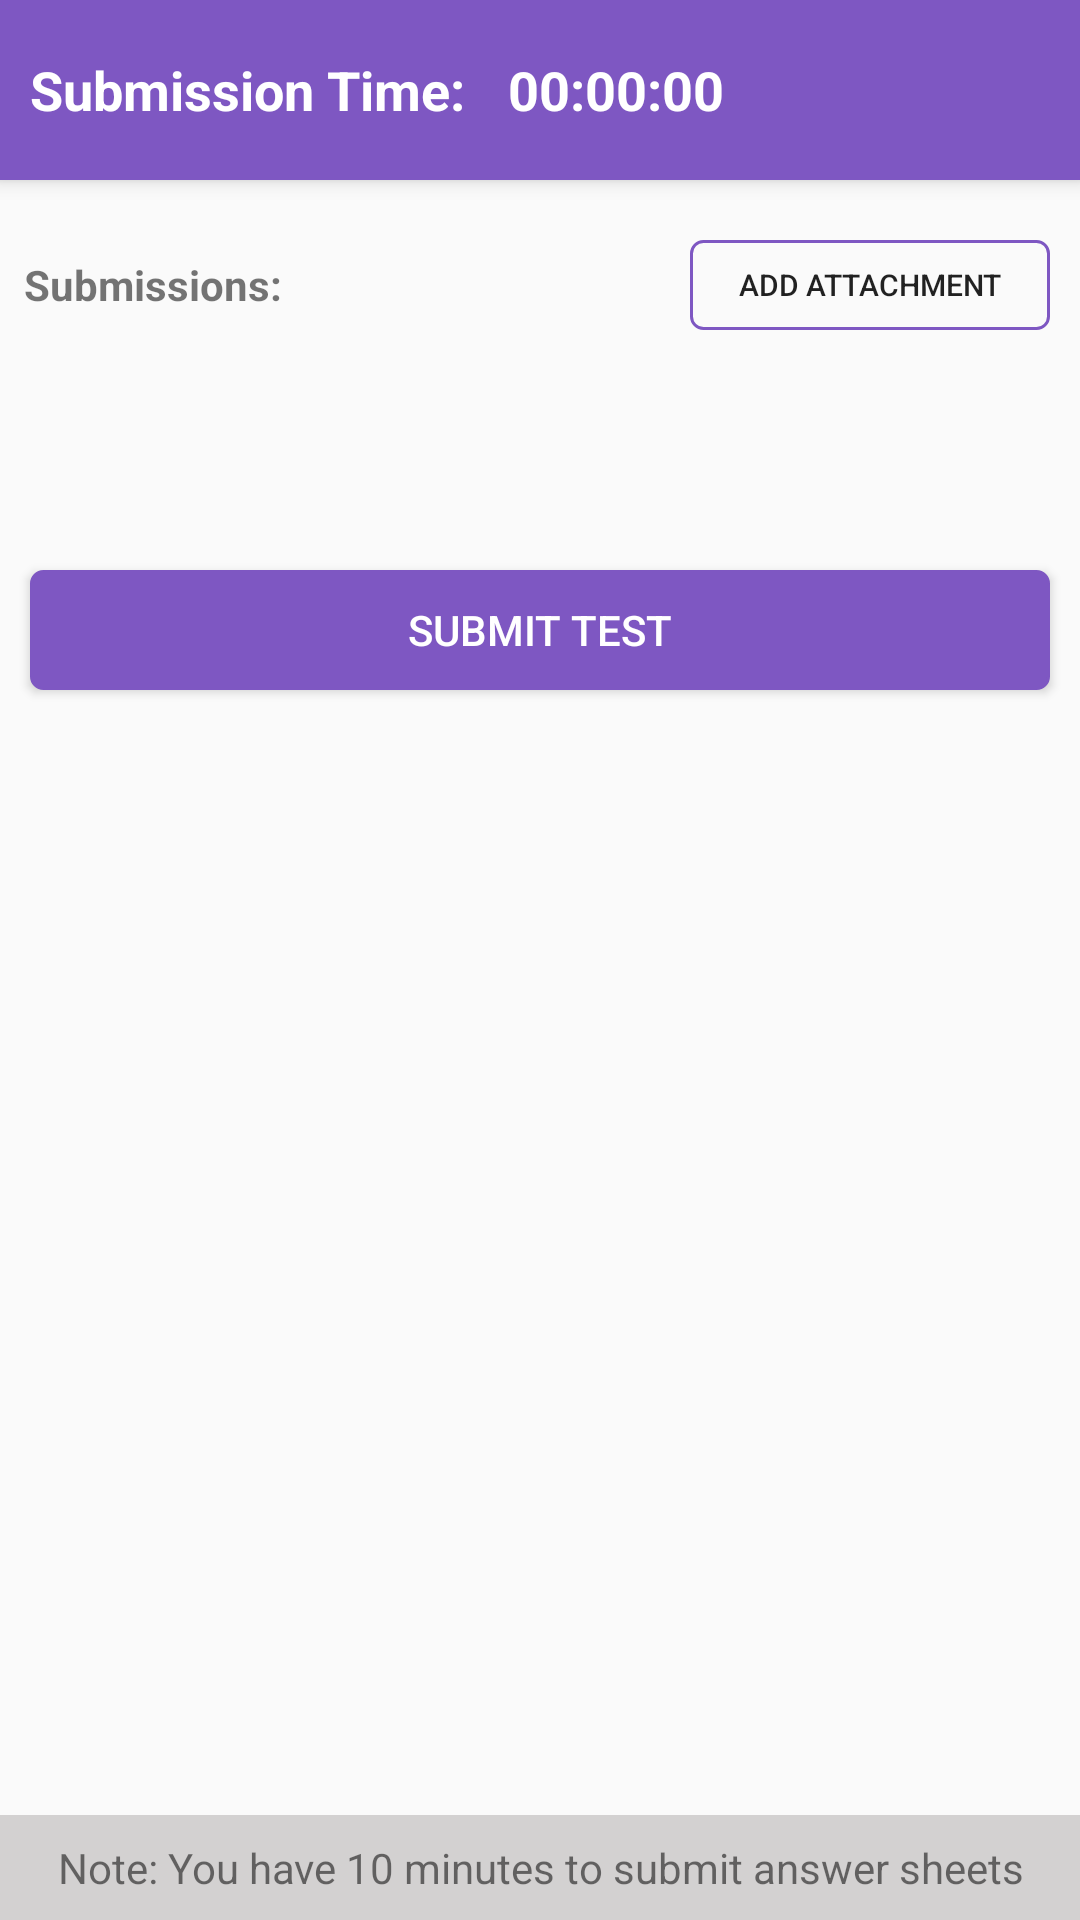

This screen was rendered from an Android layout file. Write that file and the resources it references.
<!-- AndroidManifest.xml: application theme AppTheme -->
<!-- res/layout/activity_subjective_submission.xml -->
<?xml version="1.0" encoding="utf-8"?>
<layout xmlns:android="http://schemas.android.com/apk/res/android"
    xmlns:app="http://schemas.android.com/apk/res-auto">

    <data>

        <variable
            name="controller"
            type="com.stucare.cloud_parent.tests.ActivitySubjectiveTestRoom" />
    </data>

    <RelativeLayout
        android:layout_width="match_parent"
        android:layout_height="match_parent"
        android:orientation="vertical">

        <RelativeLayout
            android:id="@+id/layout_header"
            android:layout_width="match_parent"
            android:layout_height="60dp"
            android:background="@color/colorPrimaryDark"
            android:elevation="4dp">

            <TextView
                android:id="@+id/tv"
                android:layout_width="wrap_content"
                android:layout_height="wrap_content"
                android:layout_centerVertical="true"
                android:layout_marginStart="10dp"
                android:text="Submission Time: "
                android:textColor="@color/md_white_1000"
                android:textSize="18sp"
                android:textStyle="bold" />

            <TextView
                android:id="@+id/countDownTimer"
                android:layout_width="wrap_content"
                android:layout_height="wrap_content"
                android:layout_centerVertical="true"
                android:layout_marginStart="10dp"
                android:text="00:00:00"
                android:textColor="@color/md_white_1000"
                android:textSize="18sp"
                android:textStyle="bold"
                android:layout_toRightOf="@+id/tv"/>


        </RelativeLayout>


        <RelativeLayout
            android:id="@+id/layout_controls"
            android:layout_width="match_parent"
            android:layout_height="wrap_content"
            android:layout_below="@+id/layout_header"
            android:layout_marginTop="10dp">

            <TextView
                android:layout_width="wrap_content"
                android:layout_height="wrap_content"
                android:layout_centerVertical="true"
                android:layout_margin="8dp"
                android:layout_toEndOf="@+id/imageView"
                android:text="Submissions: "
                android:textColor="@color/text_light"
                android:textStyle="bold" />

            <Button
                android:id="@+id/btnAddSubmission"
                android:layout_width="120dp"
                android:layout_height="30dp"
                android:layout_alignParentEnd="true"
                android:layout_centerVertical="true"
                android:layout_margin="10dp"
                android:background="@drawable/bk_holo_rounded"
                android:backgroundTint="@color/purple_light"
                android:text="Add Attachment"
                android:textColor="@color/text_light"
                android:textSize="10dp" />
        </RelativeLayout>



        <androidx.recyclerview.widget.RecyclerView
            android:id="@+id/recyclerView"
            android:layout_width="match_parent"
            android:layout_height="wrap_content"
            android:layout_below="@+id/layout_controls"
            android:layout_marginTop="50dp" />

        <Button
            android:id="@+id/buttonSubmit"
            android:layout_width="match_parent"
            android:layout_height="40dp"
            android:layout_alignParentEnd="true"
            android:layout_centerVertical="true"
            android:layout_marginStart="10dp"
            android:layout_marginEnd="10dp"
            android:background="@drawable/bk_holo_rounded_filled"
            android:text="Submit Test"
            android:textColor="@color/md_white_1000"
            android:layout_below="@+id/recyclerView"
            android:layout_marginTop="20sp"/>


        <TextView
            android:layout_width="match_parent"
            android:layout_height="wrap_content"
            android:background="#D3D1D1"
            android:layout_alignParentBottom="true"
            android:text="Note: You have 10 minutes to submit answer sheets"
            android:gravity="center"
            android:padding="8dp"/>

    </RelativeLayout>

</layout>
<!-- resources referenced by this layout -->
<resources>
  <color name="colorPrimaryDark">#7E57C2</color>
  <color name="md_white_1000">#ffffff</color>
  <color name="purple_light">#7E57C2</color>
  <!-- drawable bk_holo_rounded (drawable) -->
  <?xml version="1.0" encoding="utf-8"?>
  <shape xmlns:android="http://schemas.android.com/apk/res/android"
      android:shape="rectangle">
  
      <stroke
          android:width="1dp"
          android:color="@color/yellow" />
  
      <solid android:color="@android:color/transparent" />
      <corners android:radius="4dp" />
  
  
  </shape>
  <!-- drawable bk_holo_rounded_filled (drawable) -->
  <?xml version="1.0" encoding="utf-8"?>
  <shape xmlns:android="http://schemas.android.com/apk/res/android"
      android:shape="rectangle">
  
      <stroke
          android:width="1dp"
          android:color="@color/colorPrimary" />
  
      <solid android:color="@color/colorPrimary" />
      <corners android:radius="4dp" />
  
  
  </shape>
  <style name="AppTheme" parent="Theme.AppCompat.Light.NoActionBar">
          
          <item name="colorPrimary">@color/colorPrimary</item>
          <item name="colorPrimaryDark">@color/colorPrimaryDark</item>
          <item name="colorAccent">@color/colorAccent</item>
      </style>
  <color name="yellow">#f9a825</color>
  <color name="colorPrimary">#7E57C2</color>
  <color name="colorAccent">#03DAC5</color>
</resources>
